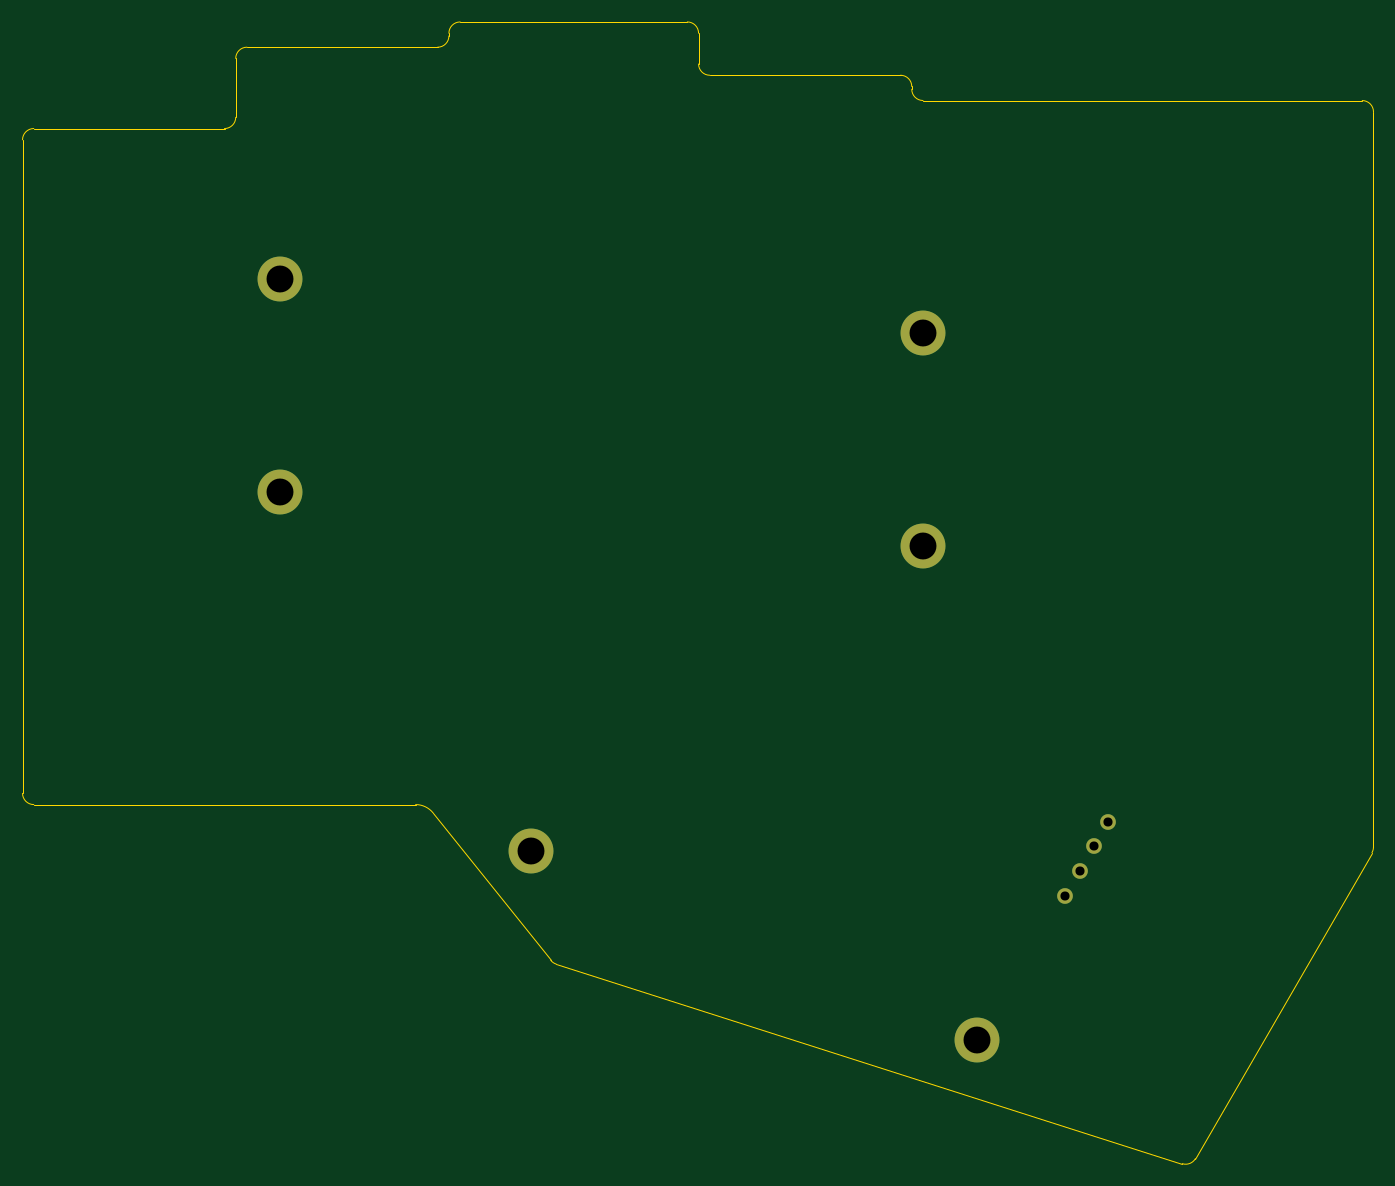
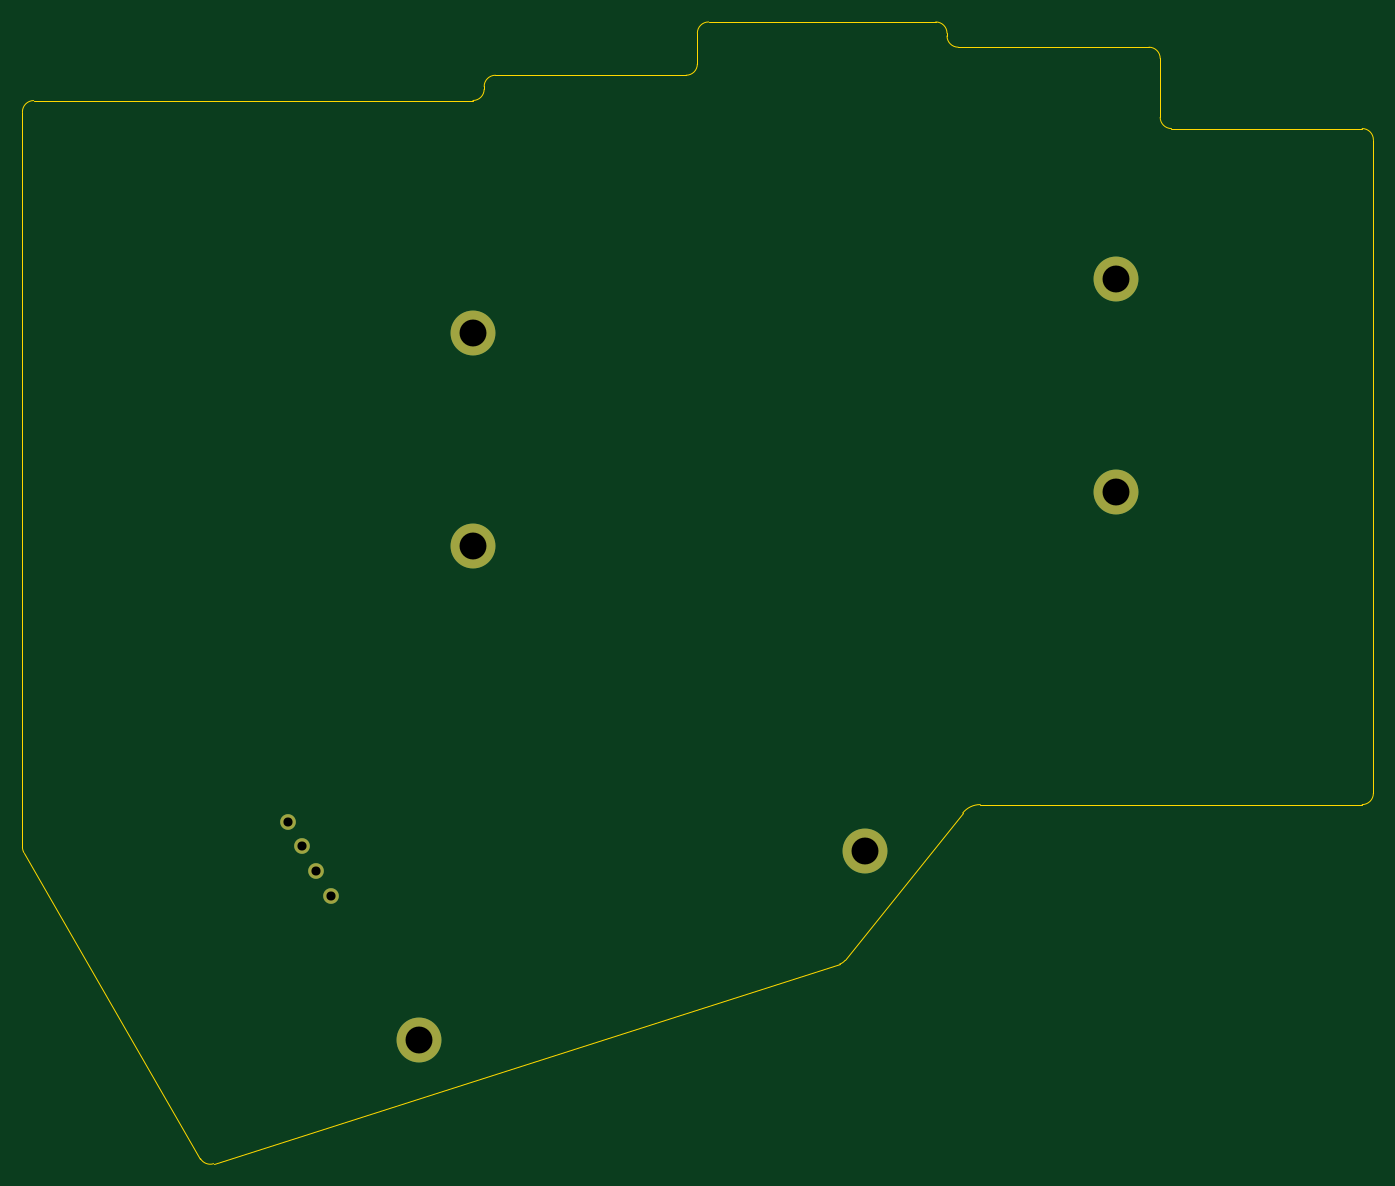
Circuit board: 11 layer files. Board 120.4 x 101.8 mm.
- bottom_copper: Miriball36_bottom-CuBottom.gbr (1216 bytes)
- top_copper: Miriball36_bottom-CuTop.gbr (1216 bytes)
- outline: Miriball36_bottom-EdgeCuts.gbr (2374 bytes)
- bottom_mask: Miriball36_bottom-MaskBottom.gbr (973 bytes)
- top_mask: Miriball36_bottom-MaskTop.gbr (973 bytes)
- drill: Miriball36_bottom-NPTH.drl (269 bytes)
- drill: Miriball36_bottom-PTH.drl (545 bytes)
- paste: Miriball36_bottom-PasteBottom.gbr (464 bytes)
- paste: Miriball36_bottom-PasteTop.gbr (464 bytes)
- bottom_silk: Miriball36_bottom-SilkBottom.gbr (983 bytes)
- top_silk: Miriball36_bottom-SilkTop.gbr (983 bytes)

=== bottom_copper: Miriball36_bottom-CuBottom.gbr ===
%TF.GenerationSoftware,KiCad,Pcbnew,8.0.2-1*%
%TF.CreationDate,2024-06-10T16:33:35+09:00*%
%TF.ProjectId,Miriball36_bottom,4d697269-6261-46c6-9c33-365f626f7474,rev?*%
%TF.SameCoordinates,Original*%
%TF.FileFunction,Copper,L2,Bot*%
%TF.FilePolarity,Positive*%
%FSLAX46Y46*%
G04 Gerber Fmt 4.6, Leading zero omitted, Abs format (unit mm)*
G04 Created by KiCad (PCBNEW 8.0.2-1) date 2024-06-10 16:33:35*
%MOMM*%
%LPD*%
G01*
G04 APERTURE LIST*
%TA.AperFunction,ComponentPad*%
%ADD10C,4.000000*%
%TD*%
%TA.AperFunction,ComponentPad*%
%ADD11C,1.397000*%
%TD*%
G04 APERTURE END LIST*
D10*
%TO.P,REF\u002A\u002A,*%
%TO.N,*%
X92130000Y-111890000D03*
%TD*%
D11*
%TO.P,OL1,1,SDA*%
%TO.N,sda*%
X139770000Y-115899410D03*
%TO.P,OL1,2,SCL*%
%TO.N,scl*%
X141040000Y-113699705D03*
%TO.P,OL1,3,VCC*%
%TO.N,VCC*%
X142310000Y-111500000D03*
%TO.P,OL1,4,GND*%
%TO.N,GND*%
X143580000Y-109300296D03*
%TD*%
D10*
%TO.P,REF\u002A\u002A,*%
%TO.N,*%
X69746500Y-60921300D03*
%TD*%
%TO.P,REF\u002A\u002A,*%
%TO.N,*%
X127090000Y-65740000D03*
%TD*%
%TO.P,REF\u002A\u002A,*%
%TO.N,*%
X127090000Y-84734300D03*
%TD*%
%TO.P,REF\u002A\u002A,*%
%TO.N,*%
X131940000Y-128790000D03*
%TD*%
%TO.P,REF\u002A\u002A,*%
%TO.N,*%
X69746500Y-79971700D03*
%TD*%
M02*

=== top_copper: Miriball36_bottom-CuTop.gbr ===
%TF.GenerationSoftware,KiCad,Pcbnew,8.0.2-1*%
%TF.CreationDate,2024-06-10T16:33:35+09:00*%
%TF.ProjectId,Miriball36_bottom,4d697269-6261-46c6-9c33-365f626f7474,rev?*%
%TF.SameCoordinates,Original*%
%TF.FileFunction,Copper,L1,Top*%
%TF.FilePolarity,Positive*%
%FSLAX46Y46*%
G04 Gerber Fmt 4.6, Leading zero omitted, Abs format (unit mm)*
G04 Created by KiCad (PCBNEW 8.0.2-1) date 2024-06-10 16:33:35*
%MOMM*%
%LPD*%
G01*
G04 APERTURE LIST*
%TA.AperFunction,ComponentPad*%
%ADD10C,4.000000*%
%TD*%
%TA.AperFunction,ComponentPad*%
%ADD11C,1.397000*%
%TD*%
G04 APERTURE END LIST*
D10*
%TO.P,REF\u002A\u002A,*%
%TO.N,*%
X92130000Y-111890000D03*
%TD*%
D11*
%TO.P,OL1,1,SDA*%
%TO.N,sda*%
X139770000Y-115899410D03*
%TO.P,OL1,2,SCL*%
%TO.N,scl*%
X141040000Y-113699705D03*
%TO.P,OL1,3,VCC*%
%TO.N,VCC*%
X142310000Y-111500000D03*
%TO.P,OL1,4,GND*%
%TO.N,GND*%
X143580000Y-109300296D03*
%TD*%
D10*
%TO.P,REF\u002A\u002A,*%
%TO.N,*%
X69746500Y-60921300D03*
%TD*%
%TO.P,REF\u002A\u002A,*%
%TO.N,*%
X127090000Y-65740000D03*
%TD*%
%TO.P,REF\u002A\u002A,*%
%TO.N,*%
X127090000Y-84734300D03*
%TD*%
%TO.P,REF\u002A\u002A,*%
%TO.N,*%
X131940000Y-128790000D03*
%TD*%
%TO.P,REF\u002A\u002A,*%
%TO.N,*%
X69746500Y-79971700D03*
%TD*%
M02*

=== outline: Miriball36_bottom-EdgeCuts.gbr ===
%TF.GenerationSoftware,KiCad,Pcbnew,8.0.2-1*%
%TF.CreationDate,2024-06-10T16:33:35+09:00*%
%TF.ProjectId,Miriball36_bottom,4d697269-6261-46c6-9c33-365f626f7474,rev?*%
%TF.SameCoordinates,Original*%
%TF.FileFunction,Profile,NP*%
%FSLAX46Y46*%
G04 Gerber Fmt 4.6, Leading zero omitted, Abs format (unit mm)*
G04 Created by KiCad (PCBNEW 8.0.2-1) date 2024-06-10 16:33:35*
%MOMM*%
%LPD*%
G01*
G04 APERTURE LIST*
%TA.AperFunction,Profile*%
%ADD10C,0.050000*%
%TD*%
G04 APERTURE END LIST*
D10*
X106090000Y-38040000D02*
G75*
G02*
X107090000Y-39040000I0J-1000000D01*
G01*
X151372522Y-139342328D02*
X167106175Y-112071952D01*
X125090000Y-42790000D02*
X108090000Y-42790000D01*
X106090000Y-38040000D02*
X85840000Y-38040000D01*
X108090000Y-42790000D02*
G75*
G02*
X107090000Y-41790000I0J1000000D01*
G01*
X83440507Y-108542346D02*
X93923574Y-121676077D01*
X46840000Y-48540000D02*
X46840000Y-106790000D01*
X167240000Y-111572212D02*
X167240000Y-46047107D01*
X65840000Y-46540000D02*
G75*
G02*
X64840000Y-47540000I-1000000J0D01*
G01*
X84840000Y-39040000D02*
X84840000Y-39290000D01*
X64840000Y-47540000D02*
X47840000Y-47540000D01*
X166240000Y-45047107D02*
G75*
G02*
X167239993Y-46047107I0J-999993D01*
G01*
X65840000Y-41290000D02*
G75*
G02*
X66840000Y-40290000I1000000J0D01*
G01*
X81877382Y-107790000D02*
G75*
G02*
X83440489Y-108542361I18J-1999900D01*
G01*
X47840000Y-107790000D02*
X81877382Y-107790000D01*
X151372522Y-139342328D02*
G75*
G02*
X150202599Y-139795328I-866122J499628D01*
G01*
X166240000Y-45047107D02*
X127090000Y-45040000D01*
X84840000Y-39040000D02*
G75*
G02*
X85840000Y-38040000I1000000J0D01*
G01*
X107090000Y-41790000D02*
X107090000Y-39040000D01*
X126090000Y-43790000D02*
X126090000Y-44040000D01*
X94401384Y-122005001D02*
G75*
G02*
X93923548Y-121676098I303716J952801D01*
G01*
X125090000Y-42790000D02*
G75*
G02*
X126090000Y-43790000I0J-1000000D01*
G01*
X127090000Y-45040000D02*
G75*
G02*
X126090000Y-44040000I0J1000000D01*
G01*
X47840000Y-107790000D02*
G75*
G02*
X46840000Y-106790000I0J1000000D01*
G01*
X94401384Y-122005001D02*
X150202595Y-139795339D01*
X65840000Y-41290000D02*
X65840000Y-46540000D01*
X46840000Y-48540000D02*
G75*
G02*
X47840000Y-47540000I1000000J0D01*
G01*
X167240000Y-111572212D02*
G75*
G02*
X167106170Y-112071949I-1000000J12D01*
G01*
X84840000Y-39290000D02*
G75*
G02*
X83840000Y-40290000I-1000000J0D01*
G01*
X83840000Y-40290000D02*
X66840000Y-40290000D01*
M02*

=== bottom_mask: Miriball36_bottom-MaskBottom.gbr ===
%TF.GenerationSoftware,KiCad,Pcbnew,8.0.2-1*%
%TF.CreationDate,2024-06-10T16:33:35+09:00*%
%TF.ProjectId,Miriball36_bottom,4d697269-6261-46c6-9c33-365f626f7474,rev?*%
%TF.SameCoordinates,Original*%
%TF.FileFunction,Soldermask,Bot*%
%TF.FilePolarity,Negative*%
%FSLAX46Y46*%
G04 Gerber Fmt 4.6, Leading zero omitted, Abs format (unit mm)*
G04 Created by KiCad (PCBNEW 8.0.2-1) date 2024-06-10 16:33:35*
%MOMM*%
%LPD*%
G01*
G04 APERTURE LIST*
%ADD10C,4.000000*%
%ADD11C,1.397000*%
G04 APERTURE END LIST*
D10*
%TO.C,REF\u002A\u002A*%
X92130000Y-111890000D03*
%TD*%
D11*
%TO.C,OL1*%
X139770000Y-115899410D03*
X141040000Y-113699705D03*
X142310000Y-111500000D03*
X143580000Y-109300296D03*
%TD*%
D10*
%TO.C,REF\u002A\u002A*%
X69746500Y-60921300D03*
%TD*%
%TO.C,REF\u002A\u002A*%
X127090000Y-65740000D03*
%TD*%
%TO.C,REF\u002A\u002A*%
X127090000Y-84734300D03*
%TD*%
%TO.C,REF\u002A\u002A*%
X131940000Y-128790000D03*
%TD*%
%TO.C,REF\u002A\u002A*%
X69746500Y-79971700D03*
%TD*%
M02*

=== top_mask: Miriball36_bottom-MaskTop.gbr ===
%TF.GenerationSoftware,KiCad,Pcbnew,8.0.2-1*%
%TF.CreationDate,2024-06-10T16:33:35+09:00*%
%TF.ProjectId,Miriball36_bottom,4d697269-6261-46c6-9c33-365f626f7474,rev?*%
%TF.SameCoordinates,Original*%
%TF.FileFunction,Soldermask,Top*%
%TF.FilePolarity,Negative*%
%FSLAX46Y46*%
G04 Gerber Fmt 4.6, Leading zero omitted, Abs format (unit mm)*
G04 Created by KiCad (PCBNEW 8.0.2-1) date 2024-06-10 16:33:35*
%MOMM*%
%LPD*%
G01*
G04 APERTURE LIST*
%ADD10C,4.000000*%
%ADD11C,1.397000*%
G04 APERTURE END LIST*
D10*
%TO.C,REF\u002A\u002A*%
X92130000Y-111890000D03*
%TD*%
D11*
%TO.C,OL1*%
X139770000Y-115899410D03*
X141040000Y-113699705D03*
X142310000Y-111500000D03*
X143580000Y-109300296D03*
%TD*%
D10*
%TO.C,REF\u002A\u002A*%
X69746500Y-60921300D03*
%TD*%
%TO.C,REF\u002A\u002A*%
X127090000Y-65740000D03*
%TD*%
%TO.C,REF\u002A\u002A*%
X127090000Y-84734300D03*
%TD*%
%TO.C,REF\u002A\u002A*%
X131940000Y-128790000D03*
%TD*%
%TO.C,REF\u002A\u002A*%
X69746500Y-79971700D03*
%TD*%
M02*

=== drill: Miriball36_bottom-NPTH.drl ===
M48
; DRILL file {KiCad 8.0.2-1} date 2024-06-10T16:33:35+0900
; FORMAT={-:-/ absolute / inch / decimal}
; #@! TF.CreationDate,2024-06-10T16:33:35+09:00
; #@! TF.GenerationSoftware,Kicad,Pcbnew,8.0.2-1
; #@! TF.FileFunction,NonPlated,1,2,NPTH
FMAT,2
INCH
%
G90
G05
M30

=== drill: Miriball36_bottom-PTH.drl ===
M48
; DRILL file {KiCad 8.0.2-1} date 2024-06-10T16:33:35+0900
; FORMAT={-:-/ absolute / inch / decimal}
; #@! TF.CreationDate,2024-06-10T16:33:35+09:00
; #@! TF.GenerationSoftware,Kicad,Pcbnew,8.0.2-1
; #@! TF.FileFunction,Plated,1,2,PTH
FMAT,2
INCH
; #@! TA.AperFunction,Plated,PTH,ComponentDrill
T1C0.0320
; #@! TA.AperFunction,Plated,PTH,ComponentDrill
T2C0.0945
%
G90
G05
T1
X5.5028Y-4.563
X5.5528Y-4.4764
X5.6028Y-4.3898
X5.6528Y-4.3032
T2
X2.7459Y-2.3985
X2.7459Y-3.1485
X3.6272Y-4.4051
X5.0035Y-2.5882
X5.0035Y-3.336
X5.1945Y-5.0705
M30

=== paste: Miriball36_bottom-PasteBottom.gbr ===
%TF.GenerationSoftware,KiCad,Pcbnew,8.0.2-1*%
%TF.CreationDate,2024-06-10T16:33:35+09:00*%
%TF.ProjectId,Miriball36_bottom,4d697269-6261-46c6-9c33-365f626f7474,rev?*%
%TF.SameCoordinates,Original*%
%TF.FileFunction,Paste,Bot*%
%TF.FilePolarity,Positive*%
%FSLAX46Y46*%
G04 Gerber Fmt 4.6, Leading zero omitted, Abs format (unit mm)*
G04 Created by KiCad (PCBNEW 8.0.2-1) date 2024-06-10 16:33:35*
%MOMM*%
%LPD*%
G01*
G04 APERTURE LIST*
G04 APERTURE END LIST*
M02*

=== paste: Miriball36_bottom-PasteTop.gbr ===
%TF.GenerationSoftware,KiCad,Pcbnew,8.0.2-1*%
%TF.CreationDate,2024-06-10T16:33:35+09:00*%
%TF.ProjectId,Miriball36_bottom,4d697269-6261-46c6-9c33-365f626f7474,rev?*%
%TF.SameCoordinates,Original*%
%TF.FileFunction,Paste,Top*%
%TF.FilePolarity,Positive*%
%FSLAX46Y46*%
G04 Gerber Fmt 4.6, Leading zero omitted, Abs format (unit mm)*
G04 Created by KiCad (PCBNEW 8.0.2-1) date 2024-06-10 16:33:35*
%MOMM*%
%LPD*%
G01*
G04 APERTURE LIST*
G04 APERTURE END LIST*
M02*

=== bottom_silk: Miriball36_bottom-SilkBottom.gbr ===
%TF.GenerationSoftware,KiCad,Pcbnew,8.0.2-1*%
%TF.CreationDate,2024-06-10T16:33:35+09:00*%
%TF.ProjectId,Miriball36_bottom,4d697269-6261-46c6-9c33-365f626f7474,rev?*%
%TF.SameCoordinates,Original*%
%TF.FileFunction,Legend,Bot*%
%TF.FilePolarity,Positive*%
%FSLAX46Y46*%
G04 Gerber Fmt 4.6, Leading zero omitted, Abs format (unit mm)*
G04 Created by KiCad (PCBNEW 8.0.2-1) date 2024-06-10 16:33:35*
%MOMM*%
%LPD*%
G01*
G04 APERTURE LIST*
%ADD10C,4.000000*%
%ADD11C,1.397000*%
G04 APERTURE END LIST*
%LPC*%
D10*
%TO.C,REF\u002A\u002A*%
X92130000Y-111890000D03*
%TD*%
D11*
%TO.C,OL1*%
X139770000Y-115899410D03*
X141040000Y-113699705D03*
X142310000Y-111500000D03*
X143580000Y-109300296D03*
%TD*%
D10*
%TO.C,REF\u002A\u002A*%
X69746500Y-60921300D03*
%TD*%
%TO.C,REF\u002A\u002A*%
X127090000Y-65740000D03*
%TD*%
%TO.C,REF\u002A\u002A*%
X127090000Y-84734300D03*
%TD*%
%TO.C,REF\u002A\u002A*%
X131940000Y-128790000D03*
%TD*%
%TO.C,REF\u002A\u002A*%
X69746500Y-79971700D03*
%TD*%
%LPD*%
M02*

=== top_silk: Miriball36_bottom-SilkTop.gbr ===
%TF.GenerationSoftware,KiCad,Pcbnew,8.0.2-1*%
%TF.CreationDate,2024-06-10T16:33:35+09:00*%
%TF.ProjectId,Miriball36_bottom,4d697269-6261-46c6-9c33-365f626f7474,rev?*%
%TF.SameCoordinates,Original*%
%TF.FileFunction,Legend,Top*%
%TF.FilePolarity,Positive*%
%FSLAX46Y46*%
G04 Gerber Fmt 4.6, Leading zero omitted, Abs format (unit mm)*
G04 Created by KiCad (PCBNEW 8.0.2-1) date 2024-06-10 16:33:35*
%MOMM*%
%LPD*%
G01*
G04 APERTURE LIST*
%ADD10C,4.000000*%
%ADD11C,1.397000*%
G04 APERTURE END LIST*
%LPC*%
D10*
%TO.C,REF\u002A\u002A*%
X92130000Y-111890000D03*
%TD*%
D11*
%TO.C,OL1*%
X139770000Y-115899410D03*
X141040000Y-113699705D03*
X142310000Y-111500000D03*
X143580000Y-109300296D03*
%TD*%
D10*
%TO.C,REF\u002A\u002A*%
X69746500Y-60921300D03*
%TD*%
%TO.C,REF\u002A\u002A*%
X127090000Y-65740000D03*
%TD*%
%TO.C,REF\u002A\u002A*%
X127090000Y-84734300D03*
%TD*%
%TO.C,REF\u002A\u002A*%
X131940000Y-128790000D03*
%TD*%
%TO.C,REF\u002A\u002A*%
X69746500Y-79971700D03*
%TD*%
%LPD*%
M02*

